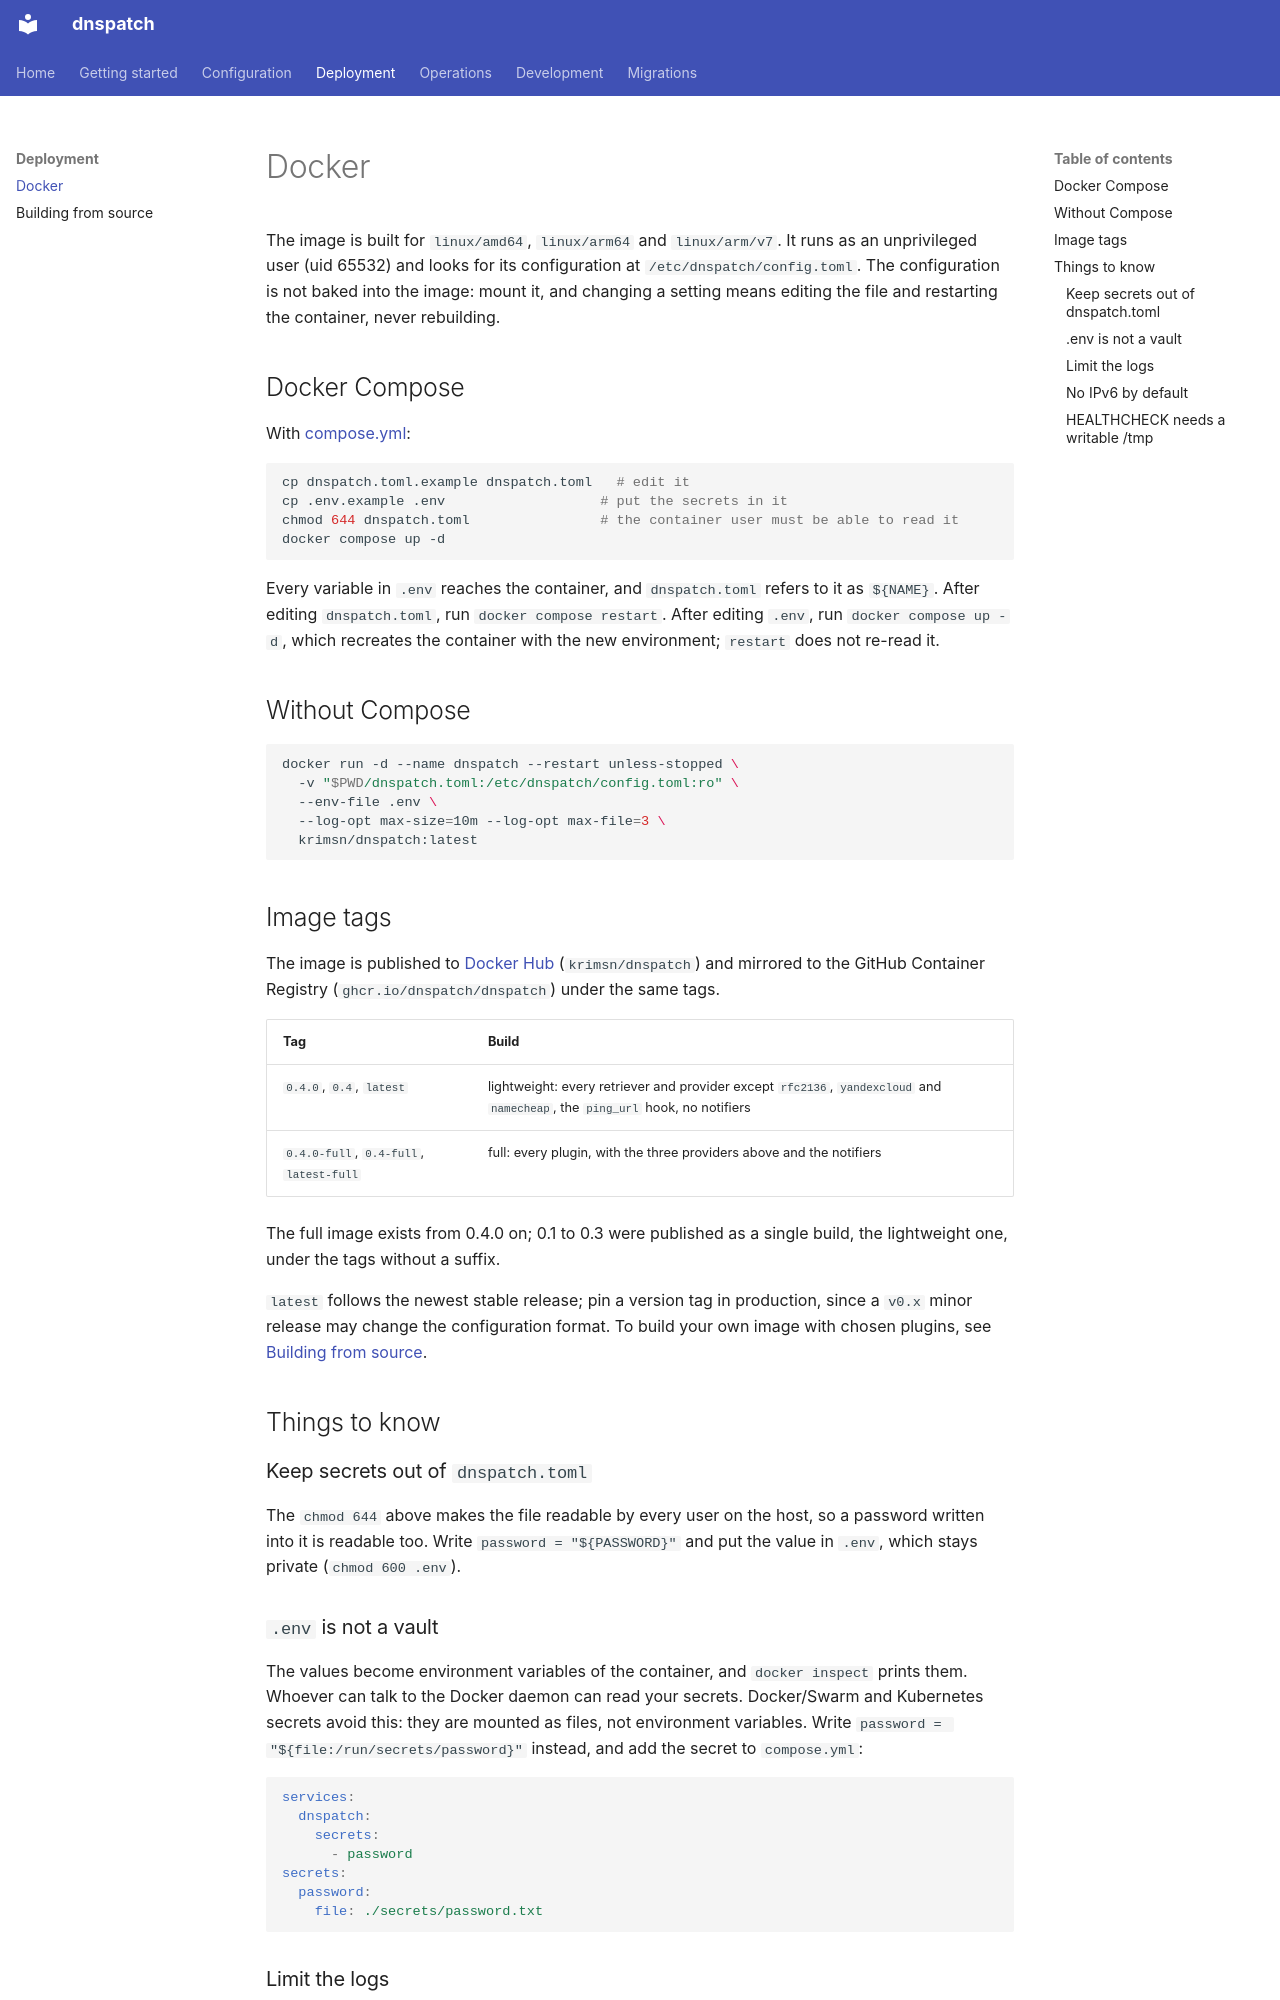

repository: dnspatch/dnspatch · page: deployment/docker/index.html · generator: mkdocs

# Docker

The image is built for `linux/amd64`, `linux/arm64` and `linux/arm/v7`. It runs as an unprivileged user (uid 65532) and looks for its configuration at `/etc/dnspatch/config.toml`. The configuration is not baked into the image: mount it, and changing a setting means editing the file and restarting the container, never rebuilding.

## Docker Compose

With [compose.yml](https://github.com/dnspatch/dnspatch/blob/main/compose.yml):

```sh
cp dnspatch.toml.example dnspatch.toml   # edit it
cp .env.example .env                   # put the secrets in it
chmod 644 dnspatch.toml                # the container user must be able to read it
docker compose up -d
```

Every variable in `.env` reaches the container, and `dnspatch.toml` refers to it as `${NAME}`. After editing `dnspatch.toml`, run `docker compose restart`. After editing `.env`, run `docker compose up -d`, which recreates the container with the new environment; `restart` does not re-read it.

## Without Compose

```sh
docker run -d --name dnspatch --restart unless-stopped \
  -v "$PWD/dnspatch.toml:/etc/dnspatch/config.toml:ro" \
  --env-file .env \
  --log-opt max-size=10m --log-opt max-file=3 \
  krimsn/dnspatch:latest
```

## Image tags

The image is published to [Docker Hub](https://hub.docker.com/r/krimsn/dnspatch) (`krimsn/dnspatch`) and mirrored to the GitHub Container Registry (`ghcr.io/dnspatch/dnspatch`) under the same tags.

| Tag | Build |
|-----|-------|
| `0.4.0`, `0.4`, `latest` | lightweight: every retriever and provider except `rfc2136`, `yandexcloud` and `namecheap`, the `ping_url` hook, no notifiers |
| `0.4.0-full`, `0.4-full`, `latest-full` | full: every plugin, with the three providers above and the notifiers |

The full image exists from 0.4.0 on; 0.1 to 0.3 were published as a single build, the lightweight one, under the tags without a suffix.

`latest` follows the newest stable release; pin a version tag in production, since a `v0.x` minor release may change the configuration format. To build your own image with chosen plugins, see [Building from source](building.md#docker-build-argument).

## Things to know

### Keep secrets out of `dnspatch.toml`

The `chmod 644` above makes the file readable by every user on the host, so a password written into it is readable too. Write `password = "${PASSWORD}"` and put the value in `.env`, which stays private (`chmod 600 .env`).

### `.env` is not a vault

The values become environment variables of the container, and `docker inspect` prints them. Whoever can talk to the Docker daemon can read your secrets. Docker/Swarm and Kubernetes secrets avoid this: they are mounted as files, not environment variables. Write `password = "${file:/run/secrets/password}"` instead, and add the secret to `compose.yml`:

```yaml
services:
  dnspatch:
    secrets:
      - password
secrets:
  password:
    file: ./secrets/password.txt
```
